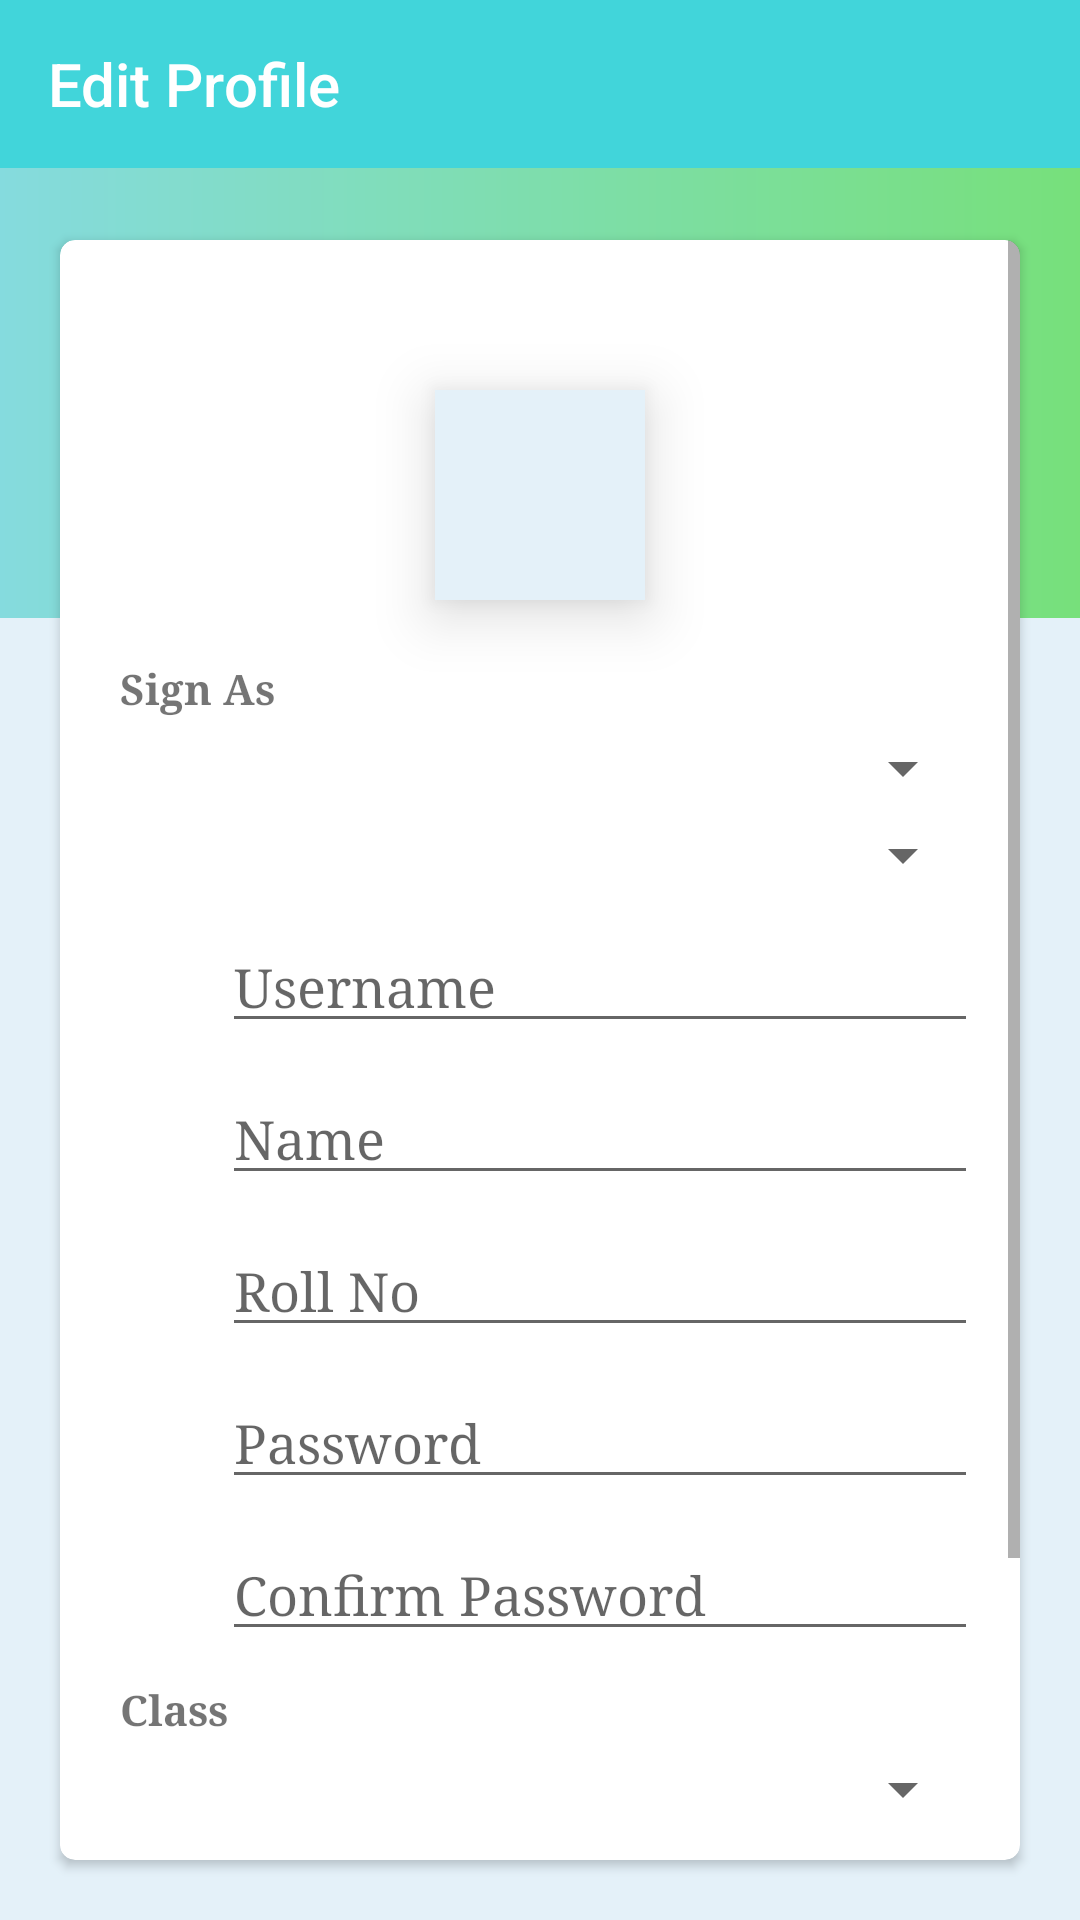

Here is an Android app screen rendered from its layout file. Give the layout XML and the strings, colors and styles it references.
<!-- AndroidManifest.xml: application theme AppTheme -->
<!-- res/layout/activity_sign_up.xml -->
<?xml version="1.0" encoding="utf-8"?>
<RelativeLayout xmlns:android="http://schemas.android.com/apk/res/android"
    xmlns:app="http://schemas.android.com/apk/res-auto"
    xmlns:tools="http://schemas.android.com/tools"
    android:layout_width="match_parent"
    android:layout_height="match_parent"
    tools:context=".login.EditProfileActivity"
    android:background="@color/background3">

    <android.support.design.widget.AppBarLayout
        android:layout_width="match_parent"
        android:layout_height="wrap_content"
        android:theme="@style/AppTheme.AppBarOverlay">

        <android.support.v7.widget.Toolbar
            android:id="@+id/toolbar"
            android:layout_width="match_parent"
            android:layout_height="?attr/actionBarSize"
            android:background="?attr/colorPrimary"
            app:popupTheme="@style/AppTheme.PopupOverlay"
            app:title="Edit Profile"/>
    </android.support.design.widget.AppBarLayout>

    <ImageView
        android:layout_width="match_parent"
        android:layout_height="150dp"
        android:layout_marginTop="?attr/actionBarSize"
        android:background="@drawable/background"/>

    <android.support.v7.widget.CardView
        android:layout_width="match_parent"
        android:layout_height="match_parent"
        android:layout_centerHorizontal="true"
        android:layout_marginBottom="20dp"
        android:layout_marginLeft="20dp"
        android:layout_marginRight="20dp"
        android:layout_marginTop="80dp"
        android:elevation="8dp"
        android:foreground="?android:attr/selectableItemBackground"
        app:cardCornerRadius="5dp">
        <ScrollView
            android:layout_width="match_parent"
            android:layout_height="match_parent"
            android:layout_marginBottom="10dp">
            <LinearLayout
                android:layout_width="match_parent"
                android:layout_height="match_parent"
                android:orientation="vertical">
                <RelativeLayout
                    android:id="@+id/view2"
                    android:layout_width="70dp"
                    android:layout_height="70dp"
                    android:background="@color/background3"
                    android:elevation="12dp"
                    android:gravity="center_horizontal"
                    android:layout_gravity="center"
                    android:layout_marginTop="50dp">

                    <ImageView
                        android:id="@+id/ivProfile"
                        android:layout_width="match_parent"
                        android:layout_height="match_parent"
                        android:layout_margin="5dp"
                        android:background="@drawable/screen2">

                    </ImageView>
                </RelativeLayout>
                <TextView
                    android:id="@+id/textView9"
                    android:layout_width="wrap_content"
                    android:layout_height="wrap_content"
                    android:layout_marginTop="20dp"
                    android:layout_marginStart="20dp"
                    android:fontFamily="serif"
                    android:text="Sign As"
                    android:textStyle="bold">
                </TextView>

                <Spinner
                    android:id="@+id/spnSignAs"
                    android:layout_width="250dp"
                    android:layout_height="wrap_content"
                    android:layout_marginStart="20dp"
                    android:layout_marginTop="5dp"
                    android:layout_gravity="center"/>

                <Spinner
                    android:id="@+id/spnProfName"
                    android:layout_width="250dp"
                    android:layout_height="wrap_content"
                    android:layout_marginStart="20dp"
                    android:layout_marginTop="5dp"
                    android:layout_gravity="center"/>

                <EditText
                    android:id="@+id/etUserName"
                    android:layout_width="wrap_content"
                    android:layout_height="wrap_content"
                    android:layout_marginStart="20dp"
                    android:ems="12"
                    android:layout_marginTop="10dp"
                    android:fontFamily="serif"
                    android:inputType="textPersonName"
                    android:hint="Username"
                    android:layout_gravity="center"/>

                <EditText
                    android:id="@+id/etName"
                    android:layout_width="wrap_content"
                    android:layout_height="wrap_content"
                    android:layout_marginStart="20dp"
                    android:ems="12"
                    android:layout_marginTop="10dp"
                    android:fontFamily="serif"
                    android:inputType="textPersonName"
                    android:hint="Name"
                    android:layout_gravity="center"/>

                <EditText
                    android:id="@+id/etRollNo"
                    android:layout_width="wrap_content"
                    android:layout_height="wrap_content"
                    android:layout_marginStart="20dp"
                    android:ems="12"
                    android:layout_marginTop="10dp"
                    android:fontFamily="serif"
                    android:inputType="textPersonName"
                    android:hint="Roll No"
                    android:layout_gravity="center"/>

                <EditText
                    android:id="@+id/etPassword"
                    android:layout_width="wrap_content"
                    android:layout_height="wrap_content"
                    android:layout_marginStart="20dp"
                    android:ems="12"
                    android:layout_marginTop="10dp"
                    android:fontFamily="serif"
                    android:inputType="textPersonName"
                    android:hint="Password"
                    android:layout_gravity="center"/>

                <EditText
                    android:id="@+id/etConfirmPassword"
                    android:layout_width="wrap_content"
                    android:layout_height="wrap_content"
                    android:layout_marginStart="20dp"
                    android:ems="12"
                    android:layout_marginTop="10dp"
                    android:fontFamily="serif"
                    android:inputType="textPersonName"
                    android:hint="Confirm Password"
                    android:layout_gravity="center"/>
                <TextView
                    android:id="@+id/tvClass"
                    android:layout_width="wrap_content"
                    android:layout_height="wrap_content"
                    android:fontFamily="serif"
                    android:text="Class"
                    android:layout_marginStart="20dp"
                    android:layout_marginTop="10dp"
                    android:textStyle="bold"/>
                <Spinner
                    android:id="@+id/spnClass"
                    android:layout_width="250dp"
                    android:layout_height="wrap_content"
                    android:layout_marginStart="20dp"
                    android:layout_marginTop="5dp"
                    android:layout_gravity="center"/>
                <TextView
                    android:id="@+id/tvBatch"
                    android:layout_width="wrap_content"
                    android:layout_height="wrap_content"
                    android:fontFamily="serif"
                    android:text="Batch"
                    android:layout_marginStart="20dp"
                    android:layout_marginTop="10dp"
                    android:textStyle="bold"/>
                <Spinner
                    android:id="@+id/spnBatch"
                    android:layout_width="250dp"
                    android:layout_height="wrap_content"
                    android:layout_marginStart="20dp"
                    android:layout_marginTop="5dp"
                    android:layout_gravity="center"/>
                <Button
                    android:id="@+id/btnSave"
                    android:layout_width="wrap_content"
                    android:layout_height="wrap_content"
                    android:layout_marginTop="5dp"
                    android:background="@color/background1"
                    android:padding="5dp"
                    android:layout_gravity="center"
                    android:text="Save Changes!"/>
            </LinearLayout>
        </ScrollView>
    </android.support.v7.widget.CardView>
</RelativeLayout>
<!-- resources referenced by this layout -->
<resources>
  <color name="background1">#FF85DBDE</color>
  <color name="background3">#FFE4F1F9</color>
  <!-- drawable background (drawable) -->
  <?xml version="1.0" encoding="utf-8"?>
  <shape xmlns:android="http://schemas.android.com/apk/res/android"
      android:shape="rectangle">
  
  
      <gradient
          android:angle="180"
          android:endColor="@color/background1"
          android:startColor="@color/background2"
          android:type="linear"/>
  </shape>
  <style name="AppTheme.AppBarOverlay" parent="ThemeOverlay.AppCompat.Dark.ActionBar" />
  <style name="AppTheme.PopupOverlay" parent="ThemeOverlay.AppCompat.Light" />
  <style name="AppTheme" parent="Theme.AppCompat.Light.NoActionBar">
          
          <item name="colorPrimary">@color/colorPrimary</item>
          <item name="colorPrimaryDark">@color/colorPrimaryDark</item>
          <item name="colorAccent">@color/colorAccent</item>
      </style>
  <color name="background2">#FF77E07B</color>
  <color name="colorPrimary">#41d5da</color>
  <color name="colorPrimaryDark">#05c9cf</color>
  <color name="colorAccent">#24acff</color>
</resources>
